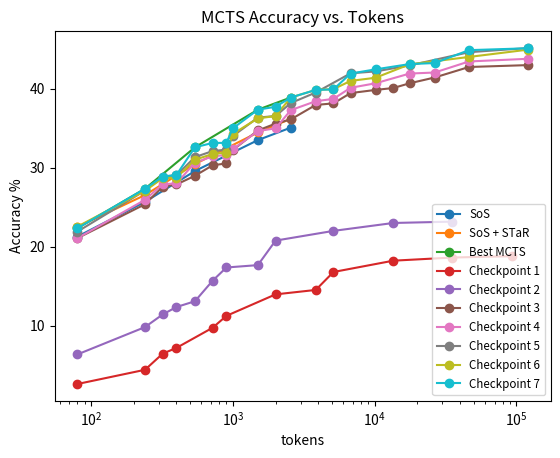

Reproduce this figure in Python.
# This script creates a plot with 7 curves based on the provided data.
import matplotlib.pyplot as plt

data = {
    (1,   4): [ 2.63,  6.37, 21.07, 21.07, 21.90, 22.53, 22.33],
    (2,   6): [ 4.43,  9.83, 25.37, 25.93, 27.10, 27.07, 27.33],
    (2,   8): [ 6.47, 11.43, 27.60, 27.90, 28.87, 28.67, 28.87],
    (2,  10): [ 7.20, 12.37, 27.87, 28.00, 29.03, 28.73, 29.07],
    (3,   9): [ 6.82, 13.10, 28.97, 30.63, 31.33, 31.00, 32.57],
    (3,  12): [ 9.75, 15.70, 30.30, 31.43, 32.10, 31.73, 33.13],
    (3,  15): [11.25, 17.37, 30.53, 31.60, 32.27, 31.90, 33.13],
    (5,  10): [ 7.23, 11.77, 32.23, 32.33, 34.00, 34.27, 34.97],
    (5,  15): [11.00, 17.67, 34.70, 34.63, 36.33, 36.23, 37.33],
    (5,  20): [13.97, 20.77, 35.57, 34.97, 36.53, 36.53, 37.70],
    (8,  16): [10.43, 14.57, 36.10, 37.27, 38.17, 38.87, 38.87],
    (8,  24): [14.53, 19.63, 37.93, 38.40, 39.50, 39.83, 39.83],
    (8,  32): [16.80, 22.00, 38.13, 38.70, 39.40, 39.93, 39.90],
    (13, 26): [ 9.23, 17.43, 39.43, 40.10, 41.93, 40.97, 41.90],
    (13, 39): [15.37, 21.57, 39.83, 40.67, 42.17, 41.37, 42.43],
    (13, 52): [18.23, 23.00, 40.07, 40.63, 42.13, 41.33, 42.37],
    (21, 42): [10.77, 17.43, 40.67, 41.90, 42.93, 43.07, 43.10],
    (21, 63): [15.83, 21.10, 41.40, 42.03, 42.90, 42.97, 43.23],
    (21, 84): [18.63, 23.17, 41.33, 41.87, 42.90, 42.90, 43.10],
    (34, 68): [11.67, 17.27, 42.73, 43.43, 44.60, 44.00, 44.86],
    (34, 102): [16.57, 20.13, 42.63, 43.13, 44.27, 43.83, 44.42],
    (34, 136): [18.80, 21.97, 42.40, 43.20, 44.10, 43.77, 44.38],
    (55, 110): [12.67, 16.50, 42.97, 43.77, 45.13, 44.93, 45.10],
    (55, 165): [17.00, 19.40, 42.90, 43.47, 44.80, 44.67, 44.60],
    (55, 220): [18.77, 21.57, 42.80, 43.30, 44.67, 44.53, 44.37],
}

data_sos_mcts = {
    (1,   4): [21.27, 22.51, 22.33],  # SoS, SoS+STaR, Best MCTS
    (2,   6): [25.67, 26.53, 27.33],  # SoS, SoS+STaR, Best MCTS
    (3,   9): [29.57, 30.45, 32.57],  # SoS, SoS+STaR, Best MCTS
    (5,  15): [33.48, 34.45, 37.33],  # SoS, SoS+STaR, Best MCTS
    (8,  16): [35.06, 36.17, 38.87]   # SoS, SoS+STaR, Best MCTS
}

# Create a new plot for SoS comparison
plt.figure()
x_values = [b*e*20 for (b, e) in data_sos_mcts.keys()]  # Multiply b*e by 20
for i in range(3):
    y_values = [values[i] for values in data_sos_mcts.values()]
    labels = ['SoS', 'SoS + STaR', 'Best MCTS']
    plt.plot(x_values, y_values, marker='o', label=labels[i])

plt.xlabel('tokens')
plt.ylabel('Accuracy %')
plt.xscale('log')
plt.legend(fontsize='small')
plt.title('SoS vs. SoS+STaR vs. Best MCTS')
plt.savefig('sos_comparison.png')
plt.show()

# Prepare x and y for each curve, removing points where a later x has a higher y (make curves non-decreasing)
filtered_xs = []
filtered_ys = []

for y_curve in zip(*data.values()):
    x_curve = [b*e*20 for (b, e) in data.keys()]  # Multiply b*e by 20
    filtered_x = []
    filtered_y = []
    max_y = float('-inf')
    for xi, yi in sorted(zip(x_curve, y_curve)):
        if yi >= max_y:
            filtered_x.append(xi)
            filtered_y.append(yi)
            max_y = yi
    filtered_xs.append(filtered_x)
    filtered_ys.append(filtered_y)

for i, (x, y) in enumerate(zip(filtered_xs, filtered_ys)):
    if i > -1:
        plt.plot(x, y, marker='o', label=f'Checkpoint {i+1}')
    

plt.xlabel('tokens')
plt.ylabel('Accuracy %')
plt.xscale('log')
plt.legend(fontsize='small')
plt.title('MCTS Accuracy vs. Tokens')
plt.savefig('plot.png')
plt.show()
